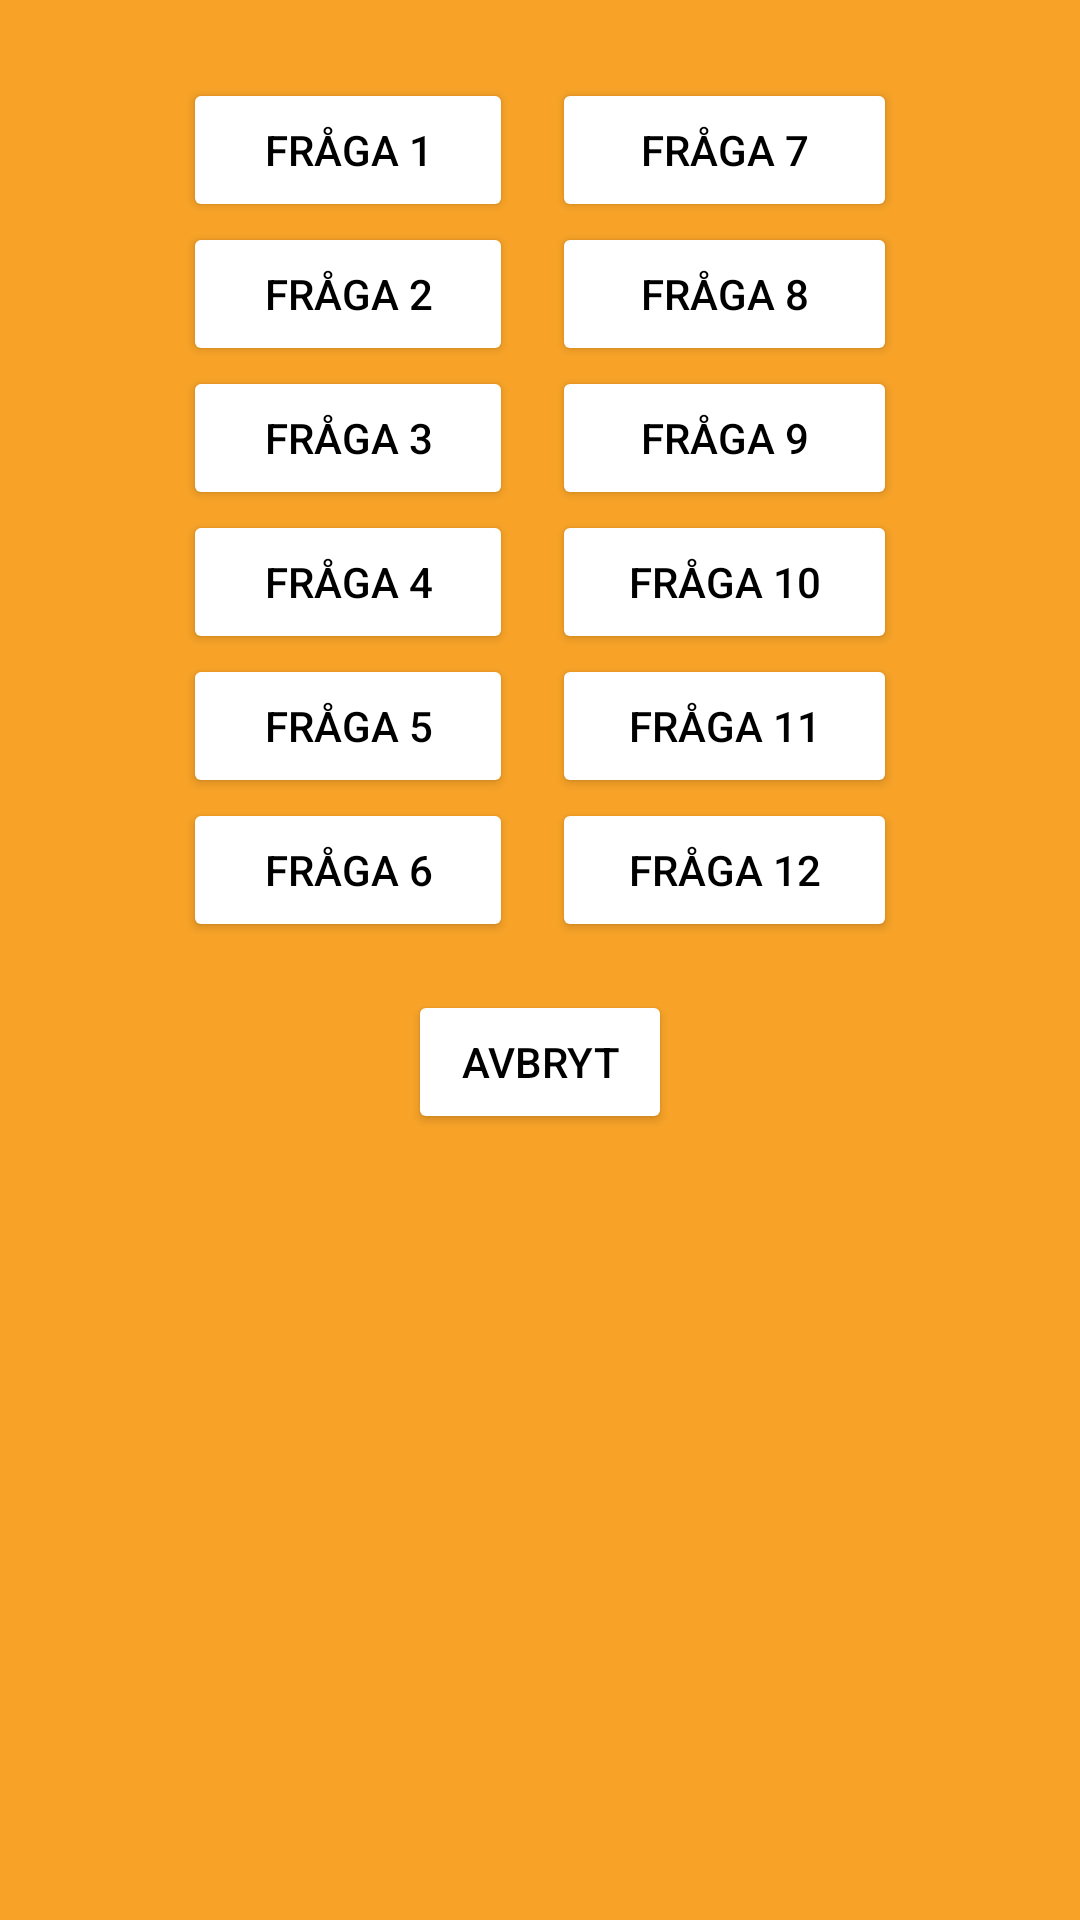

Write the Android layout XML for this screen, with the resource values it uses.
<!-- AndroidManifest.xml: application theme Theme.LommaQuiz -->
<!-- res/layout/activity_show_result.xml -->
<?xml version="1.0" encoding="utf-8"?>
<androidx.constraintlayout.widget.ConstraintLayout xmlns:android="http://schemas.android.com/apk/res/android"
    xmlns:app="http://schemas.android.com/apk/res-auto"
    xmlns:tools="http://schemas.android.com/tools"
    android:layout_width="match_parent"
    android:layout_height="match_parent"
    android:background="@color/orange"
    tools:context=".showResult">

    <Button
        android:id="@+id/showResQuest1Btn"
        android:layout_width="110dp"
        android:layout_height="wrap_content"
        android:layout_marginStart="61dp"
        android:layout_marginTop="26dp"
        android:backgroundTint="@color/white"
        android:text="fråga 1"
        android:textColor="@color/black"
        app:cornerRadius="20dp"
        app:layout_constraintStart_toStartOf="parent"
        app:layout_constraintTop_toTopOf="parent" />

    <Button
        android:id="@+id/showResQuest2Btn"
        android:layout_width="110dp"
        android:layout_height="wrap_content"
        android:layout_marginStart="61dp"
        android:backgroundTint="@color/white"
        android:text="fråga 2"
        android:textColor="@color/black"
        app:cornerRadius="20dp"
        app:layout_constraintStart_toStartOf="parent"
        app:layout_constraintTop_toBottomOf="@+id/showResQuest1Btn" />

    <Button
        android:id="@+id/showResQuest3Btn"
        android:layout_width="110dp"
        android:layout_height="wrap_content"
        android:layout_marginStart="61dp"
        android:backgroundTint="@color/white"
        android:text="fråga 3"
        android:textColor="@color/black"
        app:cornerRadius="20dp"
        app:layout_constraintStart_toStartOf="parent"
        app:layout_constraintTop_toBottomOf="@+id/showResQuest2Btn" />

    <Button
        android:id="@+id/showResQuest4Btn"
        android:layout_width="110dp"
        android:layout_height="wrap_content"
        android:layout_marginStart="61dp"
        android:backgroundTint="@color/white"
        android:text="fråga 4"
        android:textColor="@color/black"
        app:cornerRadius="20dp"
        app:layout_constraintStart_toStartOf="parent"
        app:layout_constraintTop_toBottomOf="@+id/showResQuest3Btn" />

    <Button
        android:id="@+id/showResQuest5Btn"
        android:layout_width="110dp"
        android:layout_height="wrap_content"
        android:layout_marginStart="61dp"
        android:backgroundTint="@color/white"
        android:text="fråga 5"
        android:textColor="@color/black"
        app:cornerRadius="20dp"
        app:layout_constraintStart_toStartOf="parent"
        app:layout_constraintTop_toBottomOf="@+id/showResQuest4Btn" />

    <Button
        android:id="@+id/showResQuest6Btn"
        android:layout_width="110dp"
        android:layout_height="wrap_content"
        android:layout_marginStart="61dp"
        android:backgroundTint="@color/white"
        android:text="fråga 6"
        android:textColor="@color/black"
        app:cornerRadius="20dp"
        app:layout_constraintStart_toStartOf="parent"
        app:layout_constraintTop_toBottomOf="@+id/showResQuest5Btn" />

    <Button
        android:id="@+id/showResQuest7Btn"
        android:layout_width="115dp"
        android:layout_height="wrap_content"
        android:layout_marginTop="26dp"
        android:layout_marginEnd="61dp"
        android:backgroundTint="@color/white"
        android:text="fråga 7"
        android:textColor="@color/black"
        app:cornerRadius="20dp"
        app:layout_constraintEnd_toEndOf="parent"
        app:layout_constraintTop_toTopOf="parent" />

    <Button
        android:id="@+id/showResQuest8Btn"
        android:layout_width="115dp"
        android:layout_height="wrap_content"
        android:layout_marginEnd="61dp"
        android:backgroundTint="@color/white"
        android:text="fråga 8"
        android:textColor="@color/black"
        app:cornerRadius="20dp"
        app:layout_constraintEnd_toEndOf="parent"
        app:layout_constraintTop_toBottomOf="@+id/showResQuest7Btn" />

    <Button
        android:id="@+id/showResQuest9Btn"
        android:layout_width="115dp"
        android:layout_height="wrap_content"
        android:layout_marginEnd="61dp"
        android:backgroundTint="@color/white"
        android:text="fråga 9"
        android:textColor="@color/black"
        app:cornerRadius="20dp"
        app:layout_constraintEnd_toEndOf="parent"
        app:layout_constraintTop_toBottomOf="@+id/showResQuest8Btn" />

    <Button
        android:id="@+id/showResQuest10Btn"
        android:layout_width="115dp"
        android:layout_height="wrap_content"
        android:layout_marginEnd="61dp"
        android:backgroundTint="@color/white"
        android:text="fråga 10"
        android:textColor="@color/black"
        app:cornerRadius="20dp"
        app:layout_constraintEnd_toEndOf="parent"
        app:layout_constraintTop_toBottomOf="@+id/showResQuest9Btn" />

    <Button
        android:id="@+id/showResQuest11Btn"
        android:layout_width="115dp"
        android:layout_height="wrap_content"
        android:layout_marginEnd="61dp"
        android:backgroundTint="@color/white"
        android:text="fråga 11"
        android:textColor="@color/black"
        app:cornerRadius="20dp"
        app:layout_constraintEnd_toEndOf="parent"
        app:layout_constraintTop_toBottomOf="@+id/showResQuest10Btn" />

    <Button
        android:id="@+id/showResQuest12Btn"
        android:layout_width="115dp"
        android:layout_height="wrap_content"
        android:layout_marginEnd="61dp"
        android:backgroundTint="@color/white"
        android:text="fråga 12"
        android:textColor="@color/black"
        app:cornerRadius="20dp"
        app:layout_constraintEnd_toEndOf="parent"
        app:layout_constraintTop_toBottomOf="@+id/showResQuest11Btn" />

    <Button
        android:id="@+id/goBackBtn"
        android:layout_width="wrap_content"
        android:layout_height="wrap_content"
        android:layout_marginTop="16dp"
        android:backgroundTint="@color/white"
        android:text="avbryt"
        android:textColor="@color/black"
        app:cornerRadius="20dp"
        app:layout_constraintEnd_toEndOf="parent"
        app:layout_constraintStart_toStartOf="parent"
        app:layout_constraintTop_toBottomOf="@+id/showResQuest6Btn" />
</androidx.constraintlayout.widget.ConstraintLayout>
<!-- resources referenced by this layout -->
<resources>
  <color name="black">#FF000000</color>
  <color name="orange">#FFF8A328</color>
  <color name="white">#FFFFFFFF</color>
  <style name="Theme.LommaQuiz" parent="Theme.MaterialComponents.DayNight.NoActionBar">
          
          <item name="colorPrimary">@color/purple_500</item>
          <item name="colorPrimaryVariant">@color/purple_700</item>
          <item name="colorOnPrimary">@color/white</item>
          
          <item name="colorSecondary">@color/teal_200</item>
          <item name="colorSecondaryVariant">@color/teal_700</item>
          <item name="colorOnSecondary">@color/black</item>
          
          <item name="android:statusBarColor" tools:targetApi="l">?attr/colorPrimaryVariant</item>
          
      </style>
  <color name="purple_500">#FF6200EE</color>
  <color name="purple_700">#FF3700B3</color>
  <color name="teal_200">#FF03DAC5</color>
  <color name="teal_700">#FF018786</color>
</resources>
